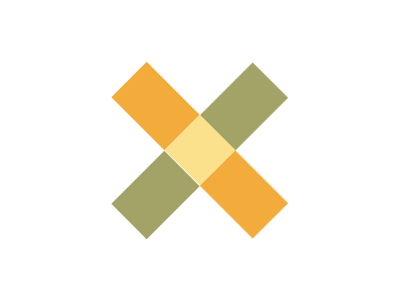

Recreate this image using only HTML and CSS.

<div></div>
<div></div>
<div></div>
<style>

  div:nth-child(1) {
    position:fixed;
    top:81;
    left:118;
    transform:rotate(45deg);
    width: 75px;
    height: 50px;
    background: #F3AC3C;
    -webkit-box-reflect:right 50px;
  }
    div:nth-child(2) {
    position:fixed;
    top:170;
    left:118;
    transform:rotate(-45deg);
    width: 75px;
    height: 50px;
    background: #A3A368;
    -webkit-box-reflect:right 50px;
  }
    div:nth-child(3) {
    position:fixed;
    top:125;
    left:175;
    transform:rotate(-45deg);
    width: 50px;
    height: 50px;
    background: #FBE18C;
  }
</style>
